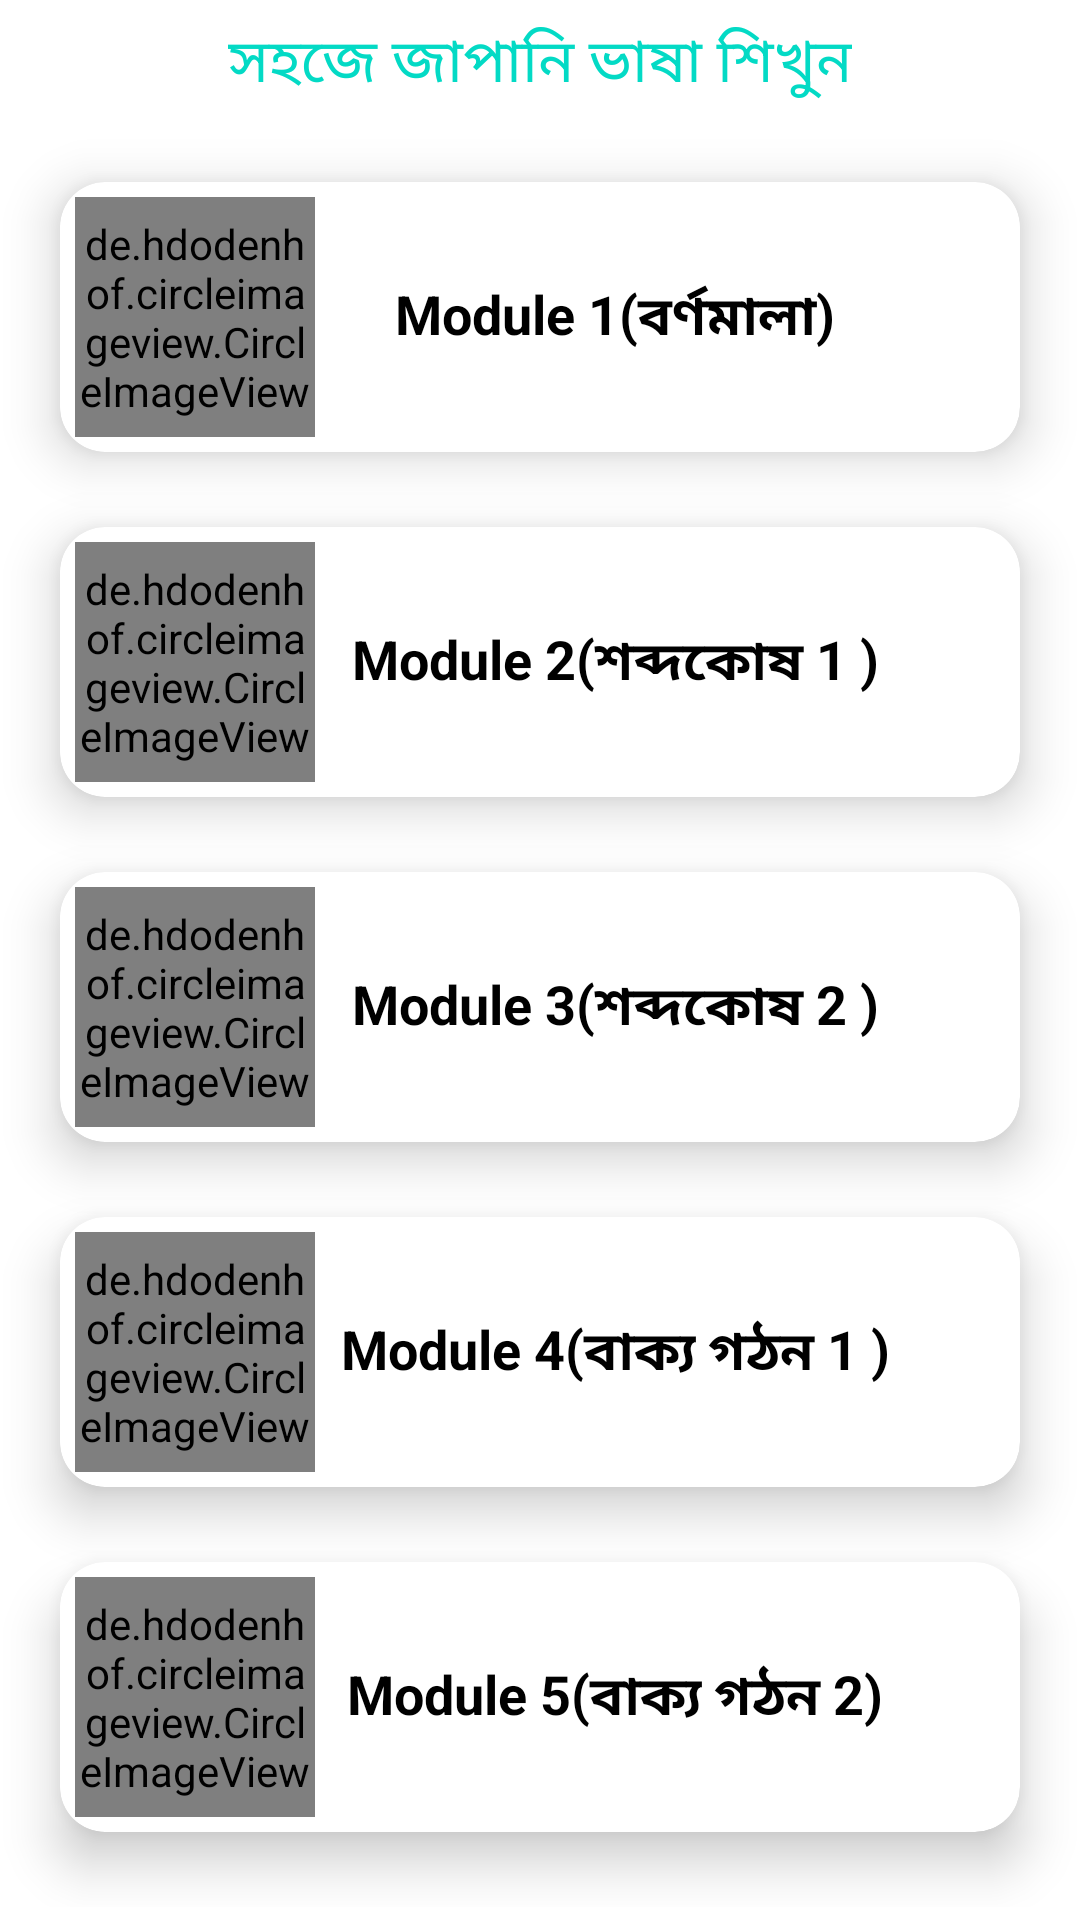

Reconstruct the res/layout file that produces this screen, plus the resources it refers to.
<!-- AndroidManifest.xml: application theme Theme.BashaBook -->
<!-- res/layout/activity_japani.xml -->
<?xml version="1.0" encoding="utf-8"?>
<ScrollView
    xmlns:android="http://schemas.android.com/apk/res/android"
    xmlns:app="http://schemas.android.com/apk/res-auto"
    xmlns:tools="http://schemas.android.com/tools"
    android:layout_width="match_parent"
    android:layout_height="match_parent">

    <androidx.constraintlayout.widget.ConstraintLayout
        android:layout_width="match_parent"
        android:layout_height="wrap_content"
        tools:context=".JapaniActivity">


        <TextView
            android:id="@+id/textView3"
            android:layout_width="wrap_content"
            android:layout_height="wrap_content"
            android:textColor="@color/teal_200"
            android:textSize="20sp"
            android:layout_marginTop="6dp"
            android:text="সহজে জাপানি ভাষা শিখুন"
            app:layout_constraintEnd_toEndOf="parent"
            app:layout_constraintStart_toStartOf="parent"
            app:layout_constraintTop_toTopOf="parent" />

        <androidx.cardview.widget.CardView
            android:id="@+id/cardModule1"
            android:layout_width="0dp"
            android:layout_height="90dp"
            android:layout_marginTop="25dp"
            android:layout_marginStart="20dp"
            android:layout_marginEnd="20dp"
            app:cardCornerRadius="15dp"
            app:cardElevation="10dp"
            app:layout_constraintEnd_toEndOf="parent"
            app:layout_constraintStart_toStartOf="parent"
            app:layout_constraintTop_toBottomOf="@+id/textView3" >
            <androidx.constraintlayout.widget.ConstraintLayout
                android:layout_width="match_parent"
                android:layout_height="match_parent">

                <de.hdodenhof.circleimageview.CircleImageView
                    android:id="@+id/circleImageView"
                    android:layout_width="80dp"
                    android:layout_height="80dp"
                    android:layout_marginStart="5dp"
                    android:src="@drawable/applogo"
                    app:layout_constraintBottom_toBottomOf="parent"
                    app:layout_constraintStart_toStartOf="parent"
                    app:layout_constraintTop_toTopOf="parent" />

                <TextView
                    android:id="@+id/textView8"
                    android:layout_width="wrap_content"
                    android:layout_height="wrap_content"
                    android:text="Module 1(বর্ণমালা)"
                    android:layout_marginEnd="35dp"
                    android:textColor="@color/black"
                    android:textSize="18sp"
                    android:textStyle="bold"
                    app:layout_constraintBottom_toBottomOf="parent"
                    app:layout_constraintEnd_toEndOf="parent"
                    app:layout_constraintStart_toEndOf="@+id/circleImageView"
                    app:layout_constraintTop_toTopOf="parent" />


            </androidx.constraintlayout.widget.ConstraintLayout>


        </androidx.cardview.widget.CardView>
        <androidx.cardview.widget.CardView
            android:id="@+id/cardModule2"
            android:layout_width="0dp"
            android:layout_height="90dp"
            android:layout_marginTop="25dp"
            android:layout_marginStart="20dp"
            android:layout_marginEnd="20dp"
            app:cardCornerRadius="15dp"
            app:cardElevation="10dp"
            app:layout_constraintEnd_toEndOf="parent"
            app:layout_constraintStart_toStartOf="parent"
            app:layout_constraintTop_toBottomOf="@+id/cardModule1" >
            <androidx.constraintlayout.widget.ConstraintLayout
                android:layout_width="match_parent"
                android:layout_height="match_parent">

                <de.hdodenhof.circleimageview.CircleImageView
                    android:id="@+id/circleImageView1"
                    android:layout_width="80dp"
                    android:layout_height="80dp"
                    android:layout_marginStart="5dp"
                    android:src="@drawable/applogo"
                    app:layout_constraintBottom_toBottomOf="parent"
                    app:layout_constraintStart_toStartOf="parent"
                    app:layout_constraintTop_toTopOf="parent" />

                <TextView
                    android:id="@+id/mod2"
                    android:layout_width="wrap_content"
                    android:layout_height="wrap_content"
                    android:text="Module 2(শব্দকোষ 1 )"
                    android:layout_marginEnd="35dp"
                    android:textColor="@color/black"
                    android:textSize="18sp"
                    android:textStyle="bold"
                    app:layout_constraintBottom_toBottomOf="parent"
                    app:layout_constraintEnd_toEndOf="parent"
                    app:layout_constraintStart_toEndOf="@+id/circleImageView1"
                    app:layout_constraintTop_toTopOf="parent" />


            </androidx.constraintlayout.widget.ConstraintLayout>


        </androidx.cardview.widget.CardView>

        <androidx.cardview.widget.CardView
            android:id="@+id/cardModule3"
            android:layout_width="0dp"
            android:layout_height="90dp"
            android:layout_marginTop="25dp"
            android:layout_marginStart="20dp"
            android:layout_marginEnd="20dp"
            app:cardCornerRadius="15dp"
            app:cardElevation="10dp"
            app:layout_constraintEnd_toEndOf="parent"
            app:layout_constraintStart_toStartOf="parent"
            app:layout_constraintTop_toBottomOf="@+id/cardModule2" >
            <androidx.constraintlayout.widget.ConstraintLayout
                android:layout_width="match_parent"
                android:layout_height="match_parent">

                <de.hdodenhof.circleimageview.CircleImageView
                    android:id="@+id/circleImageView3"
                    android:layout_width="80dp"
                    android:layout_height="80dp"
                    android:layout_marginStart="5dp"
                    android:src="@drawable/applogo"
                    app:layout_constraintBottom_toBottomOf="parent"
                    app:layout_constraintStart_toStartOf="parent"
                    app:layout_constraintTop_toTopOf="parent" />

                <TextView
                    android:id="@+id/mode3"
                    android:layout_width="wrap_content"
                    android:layout_height="wrap_content"
                    android:text="Module 3(শব্দকোষ 2 )"
                    android:layout_marginEnd="35dp"
                    android:textColor="@color/black"
                    android:textSize="18sp"
                    android:textStyle="bold"
                    app:layout_constraintBottom_toBottomOf="parent"
                    app:layout_constraintEnd_toEndOf="parent"
                    app:layout_constraintStart_toEndOf="@+id/circleImageView3"
                    app:layout_constraintTop_toTopOf="parent" />


            </androidx.constraintlayout.widget.ConstraintLayout>


        </androidx.cardview.widget.CardView>
        <androidx.cardview.widget.CardView
            android:id="@+id/cardModule4"
            android:layout_width="0dp"
            android:layout_height="90dp"
            android:layout_marginTop="25dp"
            android:layout_marginStart="20dp"
            android:layout_marginEnd="20dp"
            app:cardCornerRadius="15dp"
            app:cardElevation="10dp"
            app:layout_constraintEnd_toEndOf="parent"
            app:layout_constraintStart_toStartOf="parent"
            app:layout_constraintTop_toBottomOf="@+id/cardModule3" >
            <androidx.constraintlayout.widget.ConstraintLayout
                android:layout_width="match_parent"
                android:layout_height="match_parent">

                <de.hdodenhof.circleimageview.CircleImageView
                    android:id="@+id/circleImageView4"
                    android:layout_width="80dp"
                    android:layout_height="80dp"
                    android:layout_marginStart="5dp"
                    android:src="@drawable/applogo"
                    app:layout_constraintBottom_toBottomOf="parent"
                    app:layout_constraintStart_toStartOf="parent"
                    app:layout_constraintTop_toTopOf="parent" />

                <TextView
                    android:id="@+id/mod4"
                    android:layout_width="wrap_content"
                    android:layout_height="wrap_content"
                    android:text="Module 4(বাক্য গঠন 1 )"
                    android:layout_marginEnd="35dp"
                    android:textColor="@color/black"
                    android:textSize="18sp"
                    android:textStyle="bold"
                    app:layout_constraintBottom_toBottomOf="parent"
                    app:layout_constraintEnd_toEndOf="parent"
                    app:layout_constraintStart_toEndOf="@+id/circleImageView4"
                    app:layout_constraintTop_toTopOf="parent" />


            </androidx.constraintlayout.widget.ConstraintLayout>


        </androidx.cardview.widget.CardView>

        <androidx.cardview.widget.CardView
            android:id="@+id/cardModule5"
            android:layout_width="0dp"
            android:layout_height="90dp"
            android:layout_marginStart="20dp"
            android:layout_marginTop="25dp"
            android:layout_marginEnd="20dp"
            android:layout_marginBottom="25dp"
            app:cardCornerRadius="15dp"
            app:cardElevation="10dp"
            app:layout_constraintBottom_toBottomOf="parent"
            app:layout_constraintEnd_toEndOf="parent"
            app:layout_constraintStart_toStartOf="parent"
            app:layout_constraintTop_toBottomOf="@+id/cardModule4">

            <androidx.constraintlayout.widget.ConstraintLayout
                android:layout_width="match_parent"
                android:layout_height="match_parent">

                <de.hdodenhof.circleimageview.CircleImageView
                    android:id="@+id/circleImageView5"
                    android:layout_width="80dp"
                    android:layout_height="80dp"
                    android:layout_marginStart="5dp"
                    android:src="@drawable/applogo"
                    app:layout_constraintBottom_toBottomOf="parent"
                    app:layout_constraintStart_toStartOf="parent"
                    app:layout_constraintTop_toTopOf="parent" />

                <TextView
                    android:id="@+id/mod5"
                    android:layout_width="wrap_content"
                    android:layout_height="wrap_content"
                    android:layout_marginEnd="35dp"
                    android:text="Module 5(বাক্য গঠন 2)"
                    android:textColor="@color/black"
                    android:textSize="18sp"
                    android:textStyle="bold"
                    app:layout_constraintBottom_toBottomOf="parent"
                    app:layout_constraintEnd_toEndOf="parent"
                    app:layout_constraintStart_toEndOf="@+id/circleImageView5"
                    app:layout_constraintTop_toTopOf="parent" />

            </androidx.constraintlayout.widget.ConstraintLayout>
        </androidx.cardview.widget.CardView>
    </androidx.constraintlayout.widget.ConstraintLayout>
</ScrollView>
<!-- resources referenced by this layout -->
<resources>
  <color name="black">#FF000000</color>
  <color name="teal_200">#FF03DAC5</color>
  <!-- drawable applogo: png bitmap (drawable, 67471 bytes) -->
  <style name="Theme.BashaBook" parent="Theme.MaterialComponents.Light.NoActionBar">
          
          <item name="colorPrimary">@color/purple_500</item>
          <item name="colorPrimaryVariant">@color/blogb</item>
          <item name="colorOnPrimary">@color/white</item>
          
          <item name="colorSecondary">@color/teal_200</item>
          <item name="colorSecondaryVariant">@color/teal_700</item>
          <item name="colorOnSecondary">@color/black</item>
          
          <item name="android:statusBarColor">?attr/colorPrimaryVariant</item>
          
      </style>
  <color name="purple_500">#FF6200EE</color>
  <color name="blogb">#b9f2ff</color>
  <color name="white">#FFFFFFFF</color>
  <color name="teal_700">#FF018786</color>
</resources>
